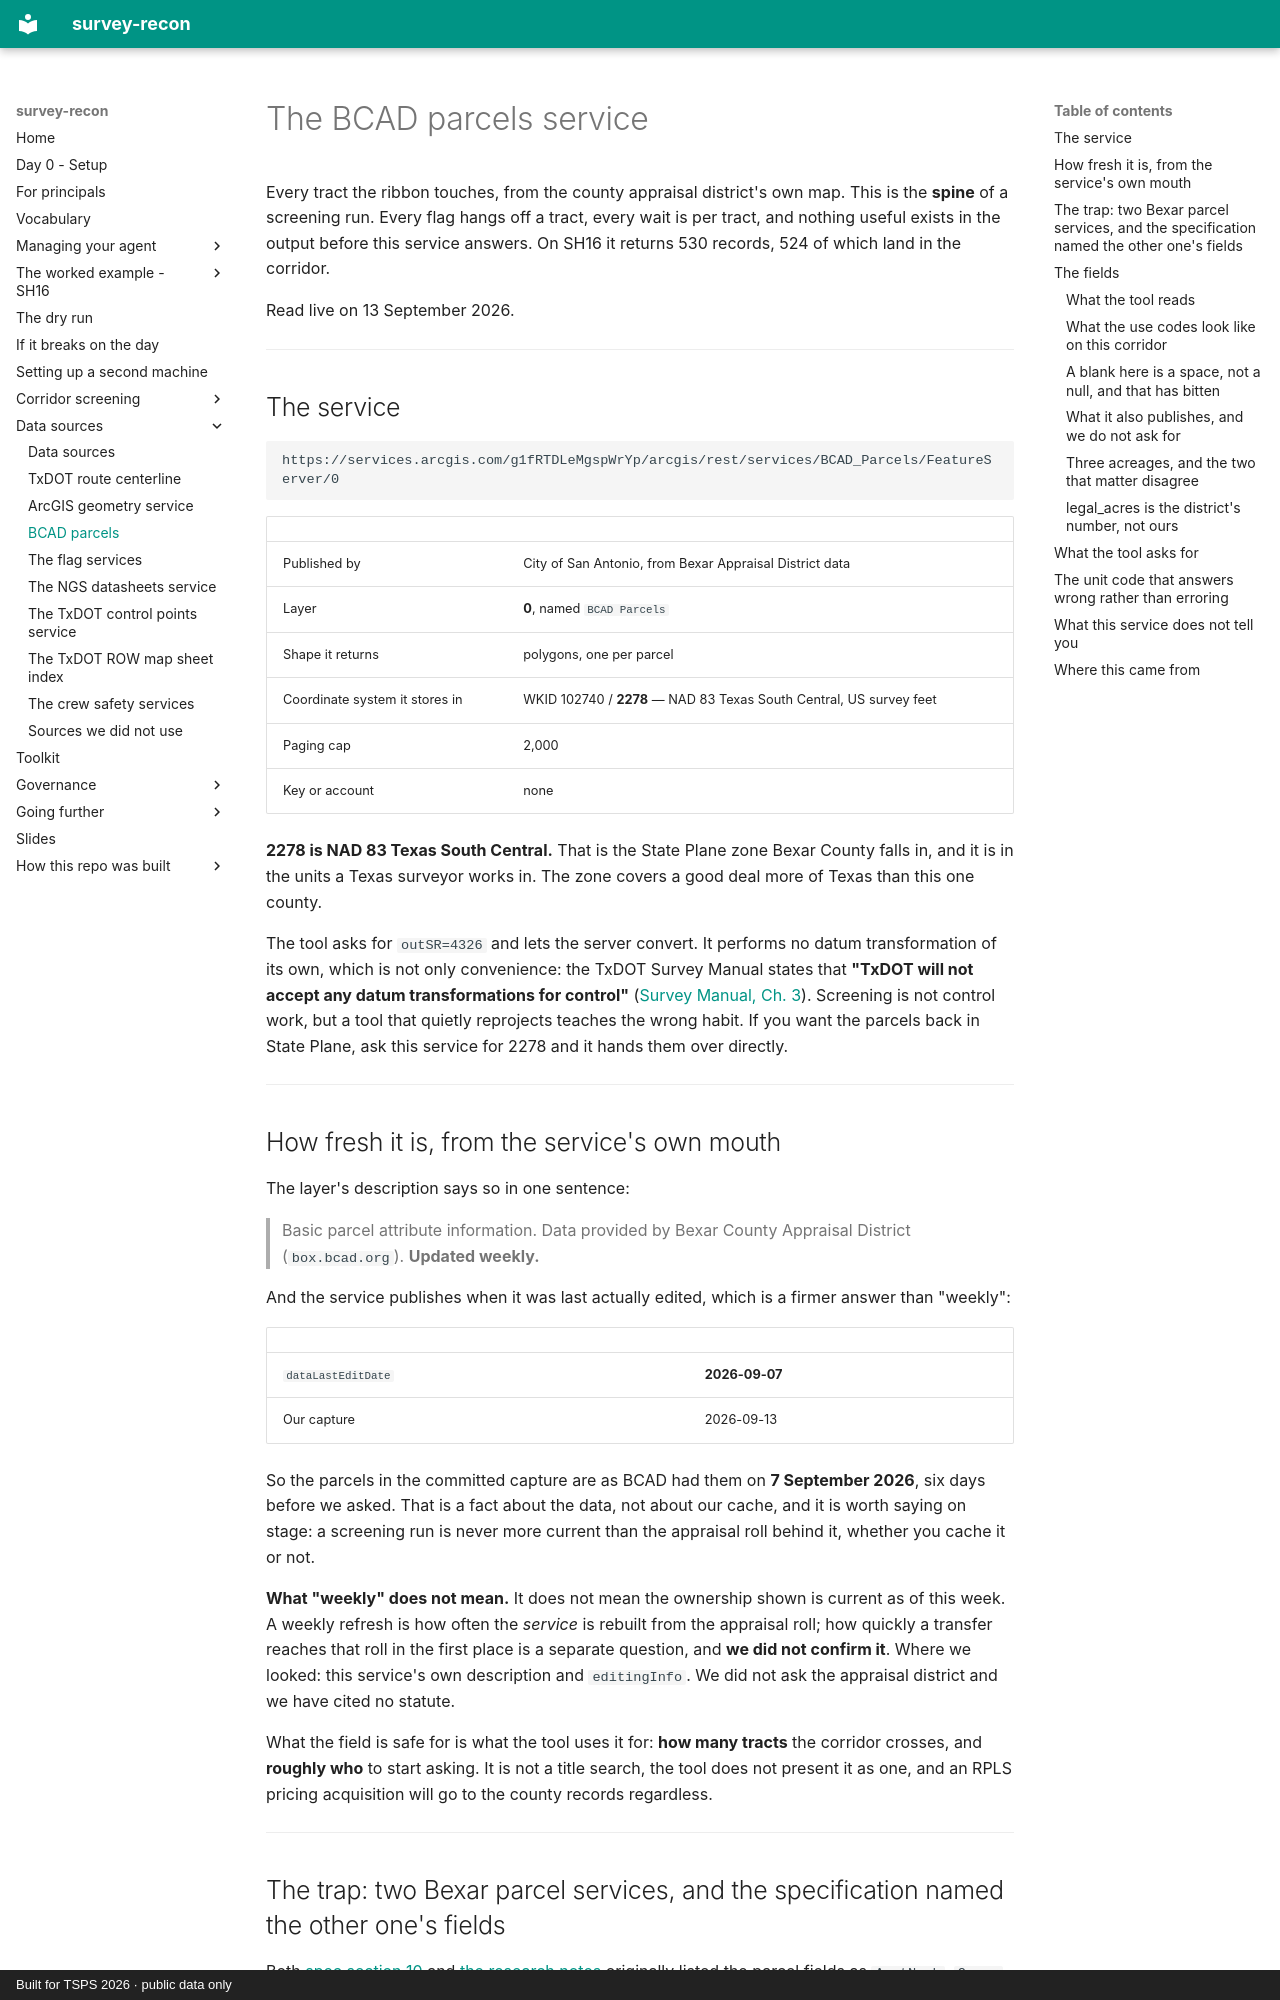

repository: RickSmith/survey-recon · page: data-sources/bcad-parcels/index.html · generator: mkdocs · copyright: Built for TSPS 2026 · public data only

# The BCAD parcels service

Every tract the ribbon touches, from the county appraisal district's own map.
This is the **spine** of a screening run. Every flag hangs off a tract, every
wait is per tract, and nothing useful exists in the output before this service
answers. On SH16 it returns 530 records, 524 of which land in the corridor.

Read live on 13 September 2026.

---

## The service

```
https://services.arcgis.com/g1fRTDLeMgspWrYp/arcgis/rest/services/BCAD_Parcels/FeatureServer/0
```

| | |
|---|---|
| Published by | City of San Antonio, from Bexar Appraisal District data |
| Layer | **0**, named `BCAD Parcels` |
| Shape it returns | polygons, one per parcel |
| Coordinate system it stores in | WKID 102740 / **2278** — NAD 83 Texas South Central, US survey feet |
| Paging cap | 2,000 |
| Key or account | none |

**2278 is NAD 83 Texas South Central.** That is the State Plane zone Bexar
County falls in, and it is in the units a Texas surveyor works in. The zone
covers a good deal more of Texas than this one county.

The tool asks for `outSR=4326` and lets the server convert. It performs no datum
transformation of its own, which is not only convenience: the TxDOT Survey
Manual states that **"TxDOT will not accept any datum transformations for
control"** ([Survey Manual, Ch. 3](https://www.txdot.gov/manuals/row/ess/index.html)).
Screening is not control work, but a tool that quietly reprojects teaches the
wrong habit. If you want the parcels back in State Plane, ask this service for
2278 and it hands them over directly.

---

## How fresh it is, from the service's own mouth

The layer's description says so in one sentence:

> Basic parcel attribute information. Data provided by Bexar County Appraisal
> District (`box.bcad.org`). **Updated weekly.**

And the service publishes when it was last actually edited, which is a firmer
answer than "weekly":

| | |
|---|---|
| `dataLastEditDate` | **2026-09-07** |
| Our capture | 2026-09-13 |

So the parcels in the committed capture are as BCAD had them on **7 September
2026**, six days before we asked. That is a fact about the data, not about our
cache, and it is worth saying on stage: a screening run is never more current
than the appraisal roll behind it, whether you cache it or not.

**What "weekly" does not mean.** It does not mean the ownership shown is current
as of this week. A weekly refresh is how often the *service* is rebuilt from the
appraisal roll; how quickly a transfer reaches that roll in the first place is a
separate question, and **we did not confirm it**. Where we looked: this
service's own description and `editingInfo`. We did not ask the appraisal
district and we have cited no statute.

What the field is safe for is what the tool uses it for: **how many tracts** the
corridor crosses, and **roughly who** to start asking. It is not a title search,
the tool does not present it as one, and an RPLS pricing acquisition will go to
the county records regardless.

---
